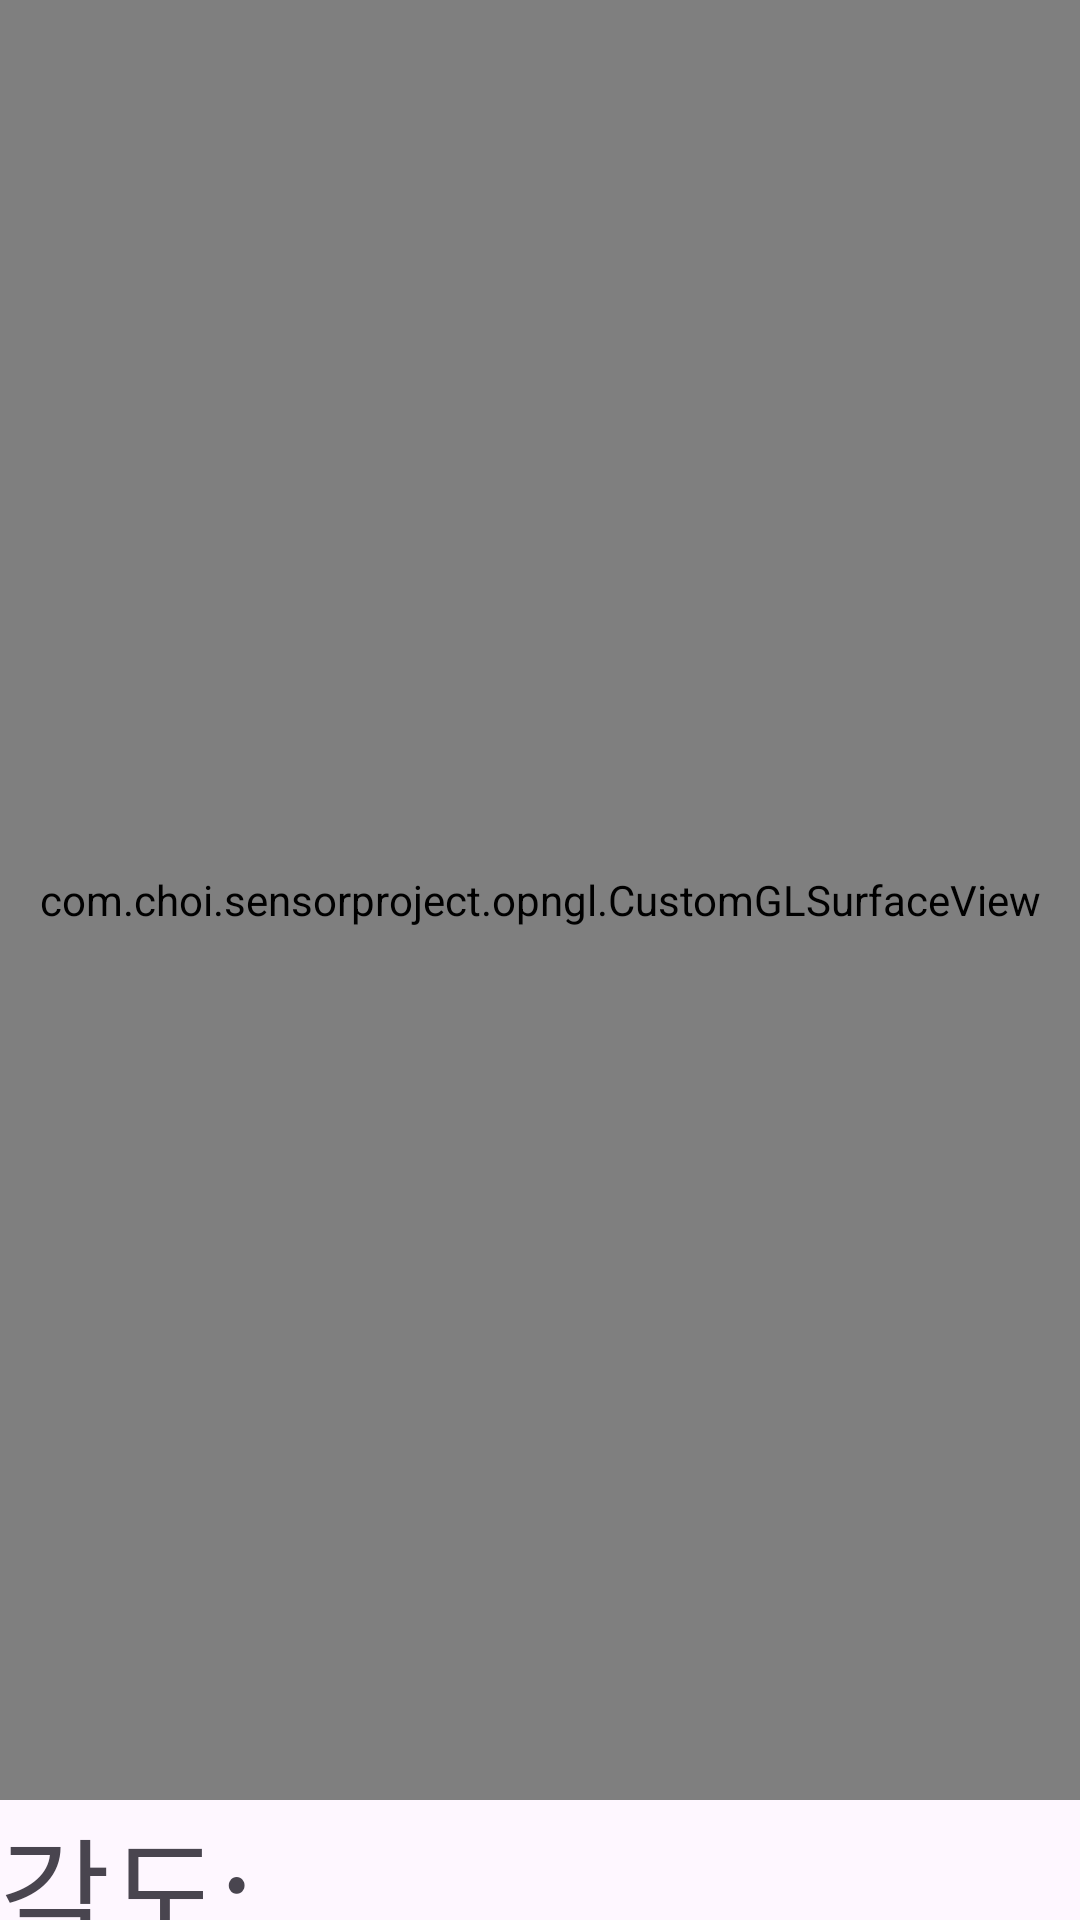

Produce the Android XML layout that renders to this screen, including the resource entries it uses.
<!-- AndroidManifest.xml: application theme Theme.SensorProject -->
<!-- res/layout/fragment_sensor_test.xml -->
<?xml version="1.0" encoding="utf-8"?>
<layout xmlns:android="http://schemas.android.com/apk/res/android"
    xmlns:app="http://schemas.android.com/apk/res-auto">

    <androidx.constraintlayout.widget.ConstraintLayout
        android:layout_width="match_parent"
        android:layout_height="match_parent">

        <com.choi.sensorproject.opngl.CustomGLSurfaceView
            android:id="@+id/surfaceView"
            android:layout_width="match_parent"
            android:layout_height="600dp"
            android:background="@drawable/room"
            app:layout_constraintTop_toTopOf="parent" />

        <TextView
            android:id="@+id/angle_textView"
            android:layout_width="match_parent"
            android:layout_height="100dp"
            android:text="각도: "
            android:textSize="40sp"
            app:layout_constraintTop_toBottomOf="@+id/surfaceView"/>

    </androidx.constraintlayout.widget.ConstraintLayout>

</layout>
<!-- resources referenced by this layout -->
<resources>
  <!-- drawable room: png bitmap (drawable, 3365 bytes) -->
  <style name="Theme.SensorProject" parent="Base.Theme.SensorProject" />
  <style name="Base.Theme.SensorProject" parent="Theme.Material3.DayNight.NoActionBar">
          
          
      </style>
</resources>
